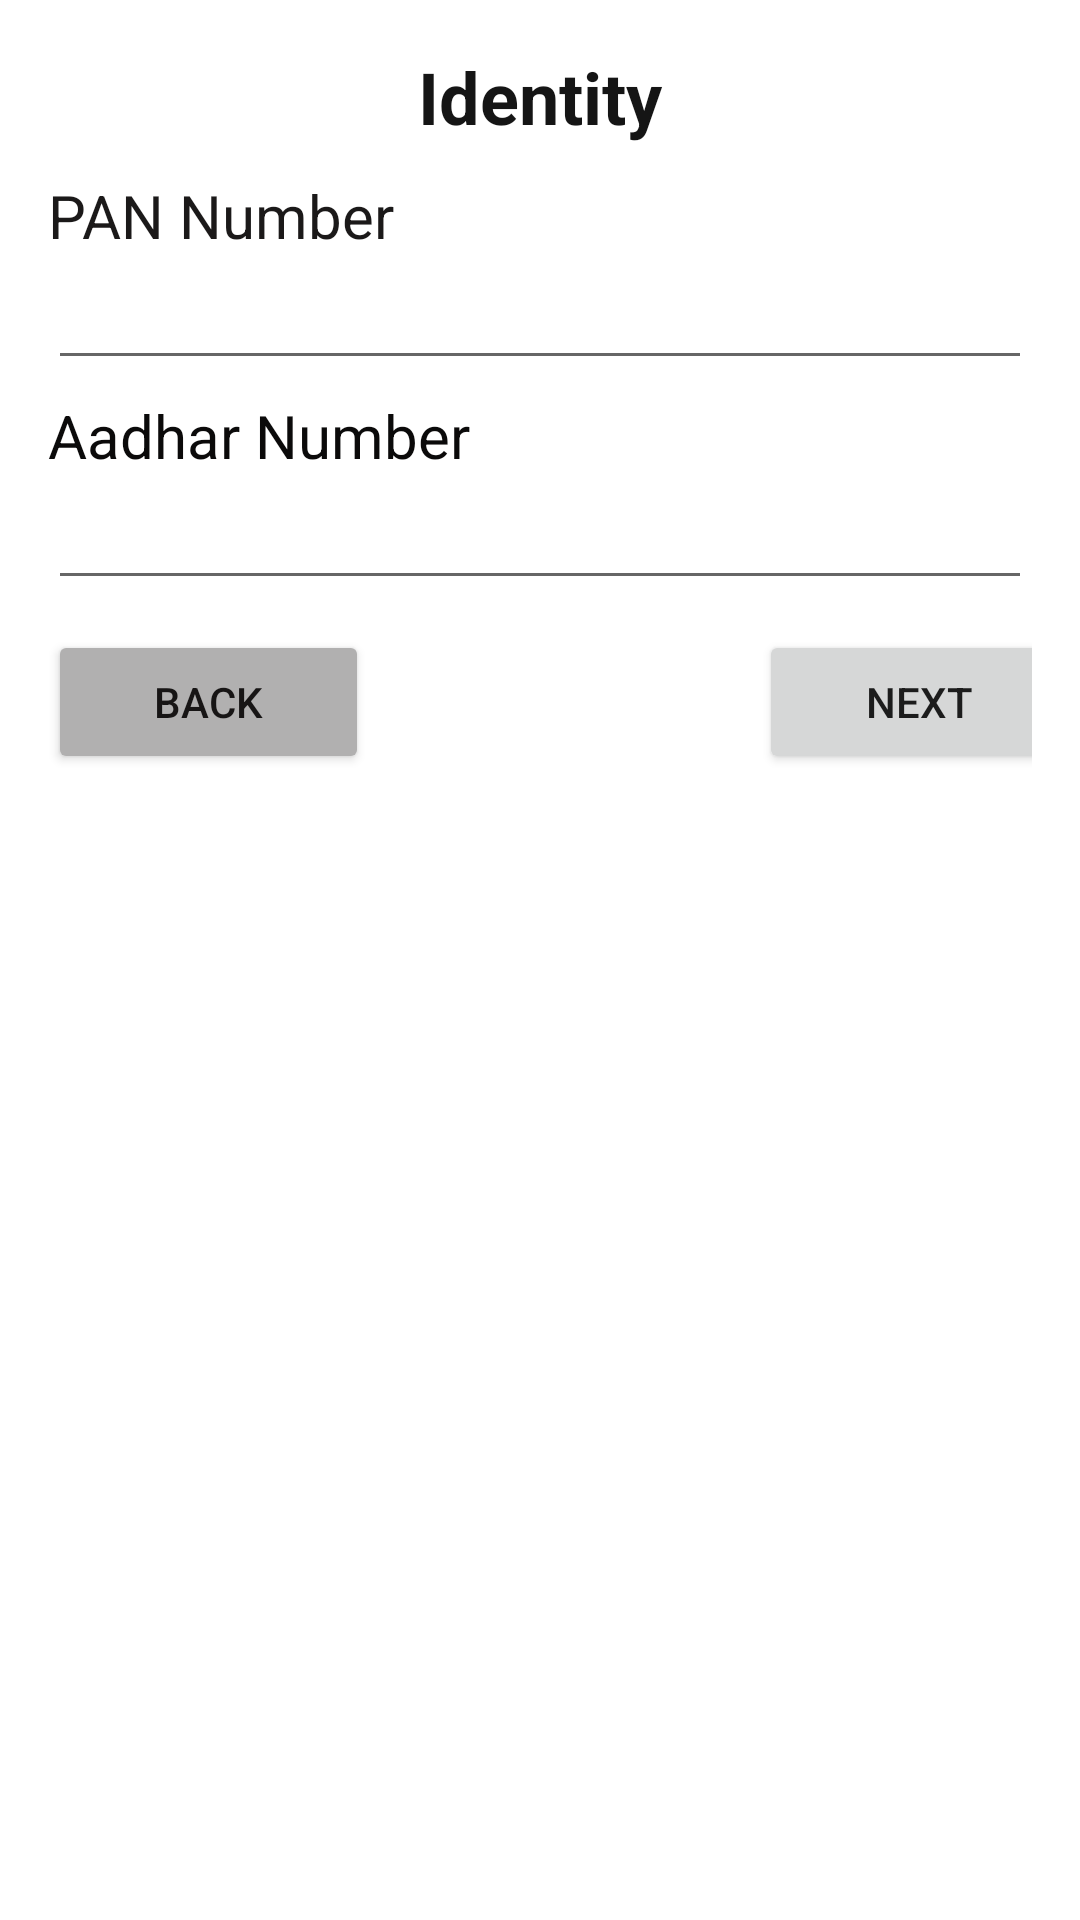

This screen was rendered from an Android layout file. Write that file and the resources it references.
<!-- AndroidManifest.xml: application theme Theme.PractiseTask -->
<!-- res/layout/activity_identity.xml -->
<?xml version="1.0" encoding="utf-8"?>
<LinearLayout xmlns:android="http://schemas.android.com/apk/res/android"
    xmlns:app="http://schemas.android.com/apk/res-auto"
    xmlns:tools="http://schemas.android.com/tools"
    android:layout_width="match_parent"
    android:layout_height="match_parent"
    android:orientation="vertical"
    android:padding="16dp"
    tools:context=".IdentityActivity">

    <TextView
        android:id="@+id/textView39"
        android:layout_width="match_parent"
        android:layout_height="wrap_content"
        android:gravity="center_horizontal"
        android:text="Identity"
        android:textColor="#151515"
        android:textSize="24sp"
        android:textStyle="bold" />

    <TextView
        android:id="@+id/textView40"
        android:layout_width="match_parent"
        android:layout_height="wrap_content"
        android:layout_marginTop="10dp"
        android:text="PAN Number"
        android:textColor="#1B1919"
        android:textSize="20sp" />

    <EditText
        android:id="@+id/pannumber_txt"
        android:layout_width="match_parent"
        android:layout_height="wrap_content"
        android:ems="10"
        android:inputType="textPersonName" />

    <TextView
        android:id="@+id/textView42"
        android:layout_width="match_parent"
        android:layout_height="wrap_content"
        android:layout_marginTop="5dp"
        android:text="Aadhar Number"
        android:textColor="#0B0A0A"
        android:textSize="20sp" />

    <EditText
        android:id="@+id/adharNumber_txt"
        android:layout_width="match_parent"
        android:layout_height="wrap_content"
        android:ems="10"
        android:inputType="textPersonName" />

    <LinearLayout
        android:layout_width="match_parent"
        android:layout_height="match_parent"
        android:orientation="horizontal">

        <Button
            android:id="@+id/back7_btn"
            android:layout_width="107dp"
            android:layout_height="wrap_content"
            android:layout_marginTop="10dp"
            android:backgroundTint="#B1B0B0"
            android:text="Back"
            android:textColor="#171515" />

        <Button
            android:id="@+id/next7_btn"
            android:layout_width="107dp"
            android:layout_height="wrap_content"
            android:layout_marginLeft="130dp"
            android:layout_marginTop="10dp"
            android:text="Next" />
    </LinearLayout>

</LinearLayout>
<!-- resources referenced by this layout -->
<resources>
  <style name="Theme.PractiseTask" parent="Theme.MaterialComponents.DayNight.DarkActionBar">
          
          <item name="colorPrimary">@color/purple_500</item>
          <item name="colorPrimaryVariant">@color/purple_700</item>
          <item name="colorOnPrimary">@color/white</item>
          
          <item name="colorSecondary">@color/teal_200</item>
          <item name="colorSecondaryVariant">@color/teal_700</item>
          <item name="colorOnSecondary">@color/black</item>
          
          <item name="android:statusBarColor" tools:targetApi="l">?attr/colorPrimaryVariant</item>
          
      </style>
  <!-- not gathered from this repository: default colours our renderer supplied (Android Studio template values) -->
  <color name="purple_500">#FF6200EE</color>
  <color name="purple_700">#FF3700B3</color>
  <color name="teal_200">#FF03DAC5</color>
  <color name="teal_700">#FF018786</color>
  <color name="black">#FF000000</color>
  <color name="white">#FFFFFFFF</color>
</resources>
